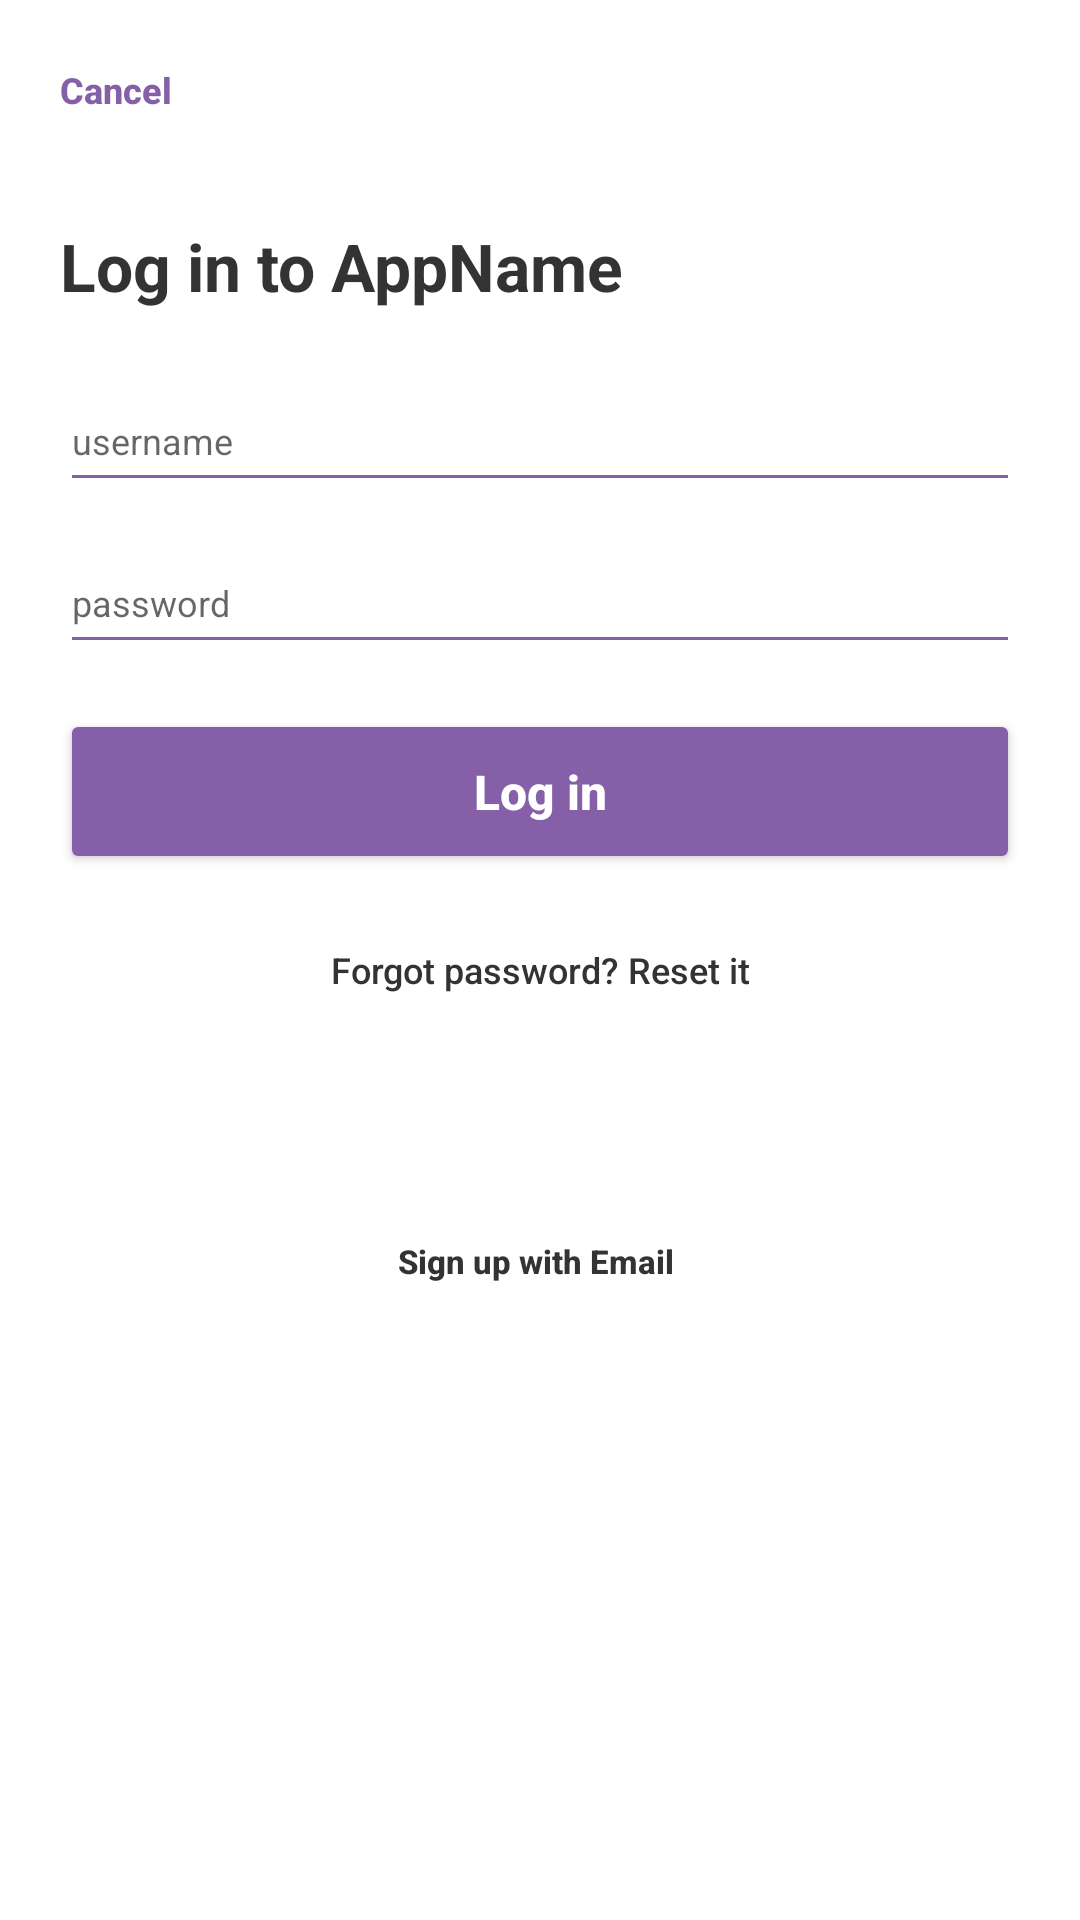

The Android layout XML behind this screen, and the referenced resources:
<!-- AndroidManifest.xml: application theme Theme.AppCompat.Light.NoActionBar -->
<!-- res/layout/login.xml -->
<?xml version="1.0" encoding="utf-8"?>
<RelativeLayout xmlns:android="http://schemas.android.com/apk/res/android"
    xmlns:tools="http://schemas.android.com/tools"
    xmlns:app="http://schemas.android.com/apk/res-auto"
    android:id="@+id/login"
    android:layout_width="match_parent"
    android:layout_height="match_parent"
    tools:context=".Activity.Login"
    android:focusableInTouchMode="true"
    android:background="#fff">

    <ScrollView
        android:layout_width="fill_parent"
        android:layout_height="fill_parent"
        android:id="@+id/scrollView2"
        android:layout_alignParentTop="true"
        android:layout_alignParentStart="true">

        <LinearLayout
            android:orientation="vertical"
            android:layout_width="match_parent"
            android:layout_height="match_parent">

            <RelativeLayout
                android:layout_width="match_parent"
                android:layout_height="wrap_content">

                <ImageView
                    android:id="@+id/loginLogoImg"
                    android:layout_width="44dp"
                    android:layout_height="44dp"
                    android:layout_alignParentTop="true"
                    android:layout_centerHorizontal="true"
                    android:layout_gravity="center_horizontal"
                    android:layout_marginTop="10dp"
                    android:scaleType="centerCrop"
                    android:src="@drawable/logo" />

                <TextView
                    android:id="@+id/loginTitleTxt"
                    android:layout_width="fill_parent"
                    android:layout_height="wrap_content"
                    android:layout_alignEnd="@+id/usernameTxt"
                    android:layout_alignStart="@+id/lDismissButt"
                    android:layout_below="@+id/loginLogoImg"
                    android:layout_marginTop="20dp"
                    android:text="Log in to AppName "
                    android:textAlignment="textStart"
                    android:textColor="#333"
                    android:textSize="22sp"
                    android:textStyle="bold" />

                <Button
                    android:id="@+id/lDismissButt"
                    android:layout_width="wrap_content"
                    android:layout_height="wrap_content"
                    android:layout_above="@+id/loginTitleTxt"
                    android:layout_alignStart="@+id/usernameTxt"
                    android:background="@android:color/transparent"
                    android:text="Cancel"
                    android:textAlignment="textStart"
                    android:textAllCaps="false"
                    android:textColor="@color/main_color"
                    android:textSize="12sp"
                    android:textStyle="bold" />

                <EditText
                    android:id="@+id/usernameTxt"
                    android:layout_width="fill_parent"
                    android:layout_height="44dp"
                    android:layout_below="@+id/loginTitleTxt"
                    android:layout_centerHorizontal="true"
                    android:layout_marginLeft="20dp"
                    android:layout_marginRight="20dp"
                    android:layout_marginTop="20dp"
                    android:backgroundTint="@color/main_color"
                    android:hint="username"
                    android:imeOptions="actionNext"
                    android:inputType="none"
                    android:singleLine="true"
                    android:textAlignment="textStart"
                    android:textColor="#333"
                    android:textSize="12sp" />

                <EditText
                    android:id="@+id/passwordTxt"
                    android:layout_width="fill_parent"
                    android:layout_height="44dp"
                    android:layout_below="@+id/usernameTxt"
                    android:layout_centerHorizontal="true"
                    android:layout_marginLeft="20dp"
                    android:layout_marginRight="20dp"
                    android:layout_marginTop="10dp"
                    android:backgroundTint="@color/main_color"
                    android:hint="password"
                    android:inputType="textPassword"
                    android:textAlignment="textStart"
                    android:textSize="12sp" />

                <Button
                    android:id="@+id/loginButt"
                    android:layout_width="match_parent"
                    android:layout_height="55dp"
                    android:layout_below="@+id/passwordTxt"
                    android:layout_centerHorizontal="true"
                    android:layout_marginLeft="20dp"
                    android:layout_marginRight="20dp"
                    android:layout_marginTop="15dp"
                    android:backgroundTint="@color/main_color"
                    android:text="Log in"
                    android:textAllCaps="false"
                    android:textColor="#fff"
                    android:textSize="16sp"
                    android:textStyle="bold" />

                <Button
                    android:id="@+id/forgotPassButt"
                    android:layout_width="match_parent"
                    android:layout_height="44dp"
                    android:layout_alignParentStart="true"
                    android:layout_below="@+id/loginButt"
                    android:layout_marginLeft="20dp"
                    android:layout_marginRight="20dp"
                    android:layout_marginTop="10dp"
                    android:background="@android:color/transparent"
                    android:text="Forgot password? Reset it"
                    android:textAlignment="center"
                    android:textAllCaps="false"
                    android:textColor="#333"
                    android:textSize="12sp" />


                <Button
                    android:id="@+id/signUpButt"
                    android:layout_width="match_parent"
                    android:layout_height="50dp"
                    android:layout_alignParentStart="true"
                    android:layout_below="@+id/forgotPassButt"
                    android:layout_marginTop="50dp"
                    android:background="@android:color/transparent"
                    android:text="Sign up with Email "
                    android:textAllCaps="false"
                    android:textColor="#333"
                    android:textSize="11sp"
                    android:textStyle="normal|bold" />

            </RelativeLayout>

        </LinearLayout>
    </ScrollView>


</RelativeLayout>
<!-- resources referenced by this layout -->
<resources>
  <color name="main_color">#8560a8</color>
</resources>
